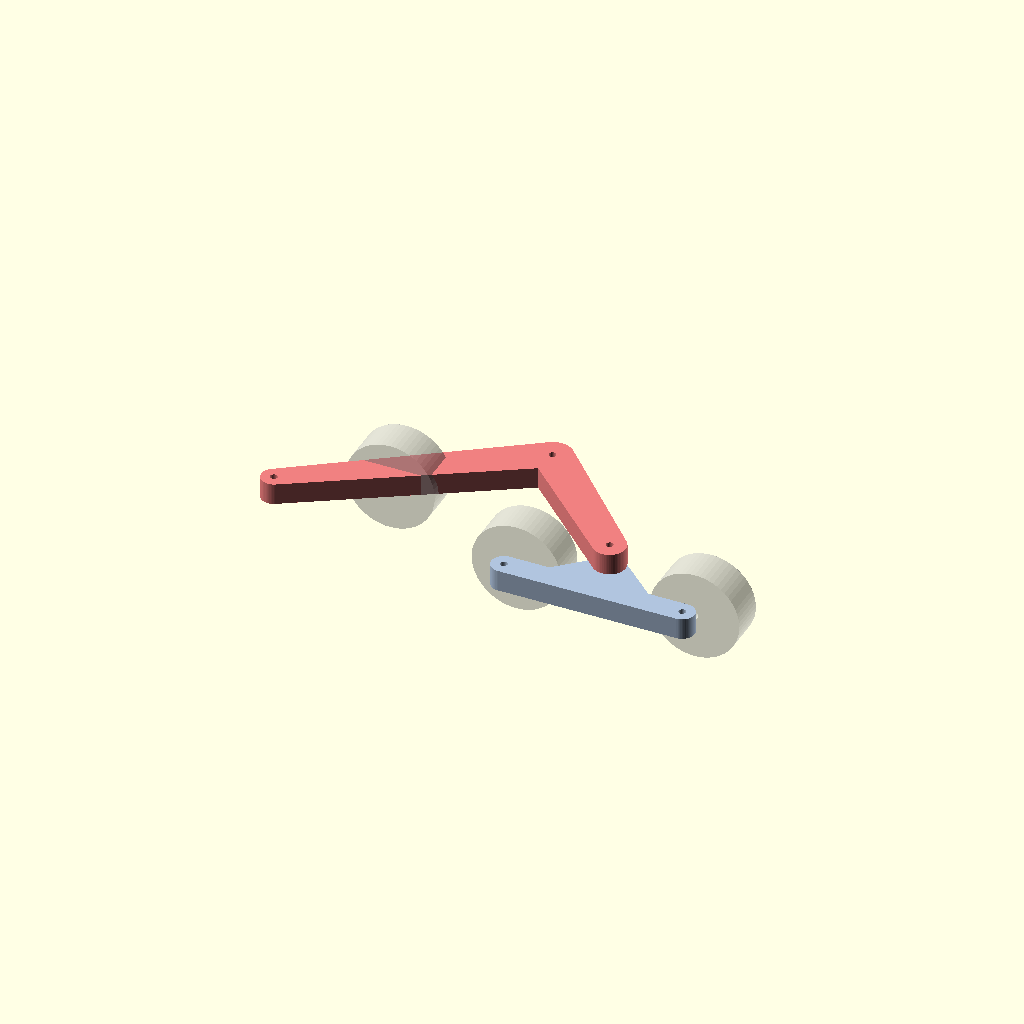
Cell 1 — every parameter at its default value.
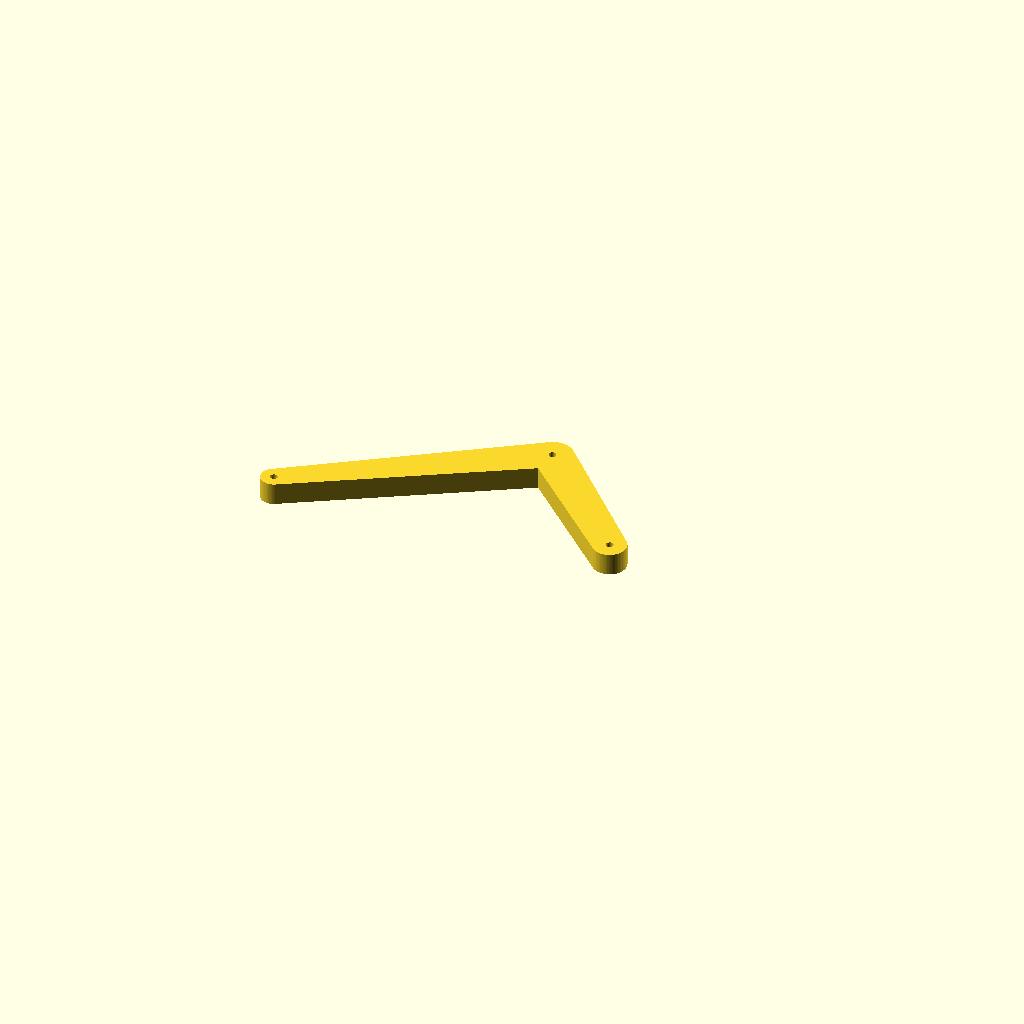
Cell 2: the same model with part = "rocker".
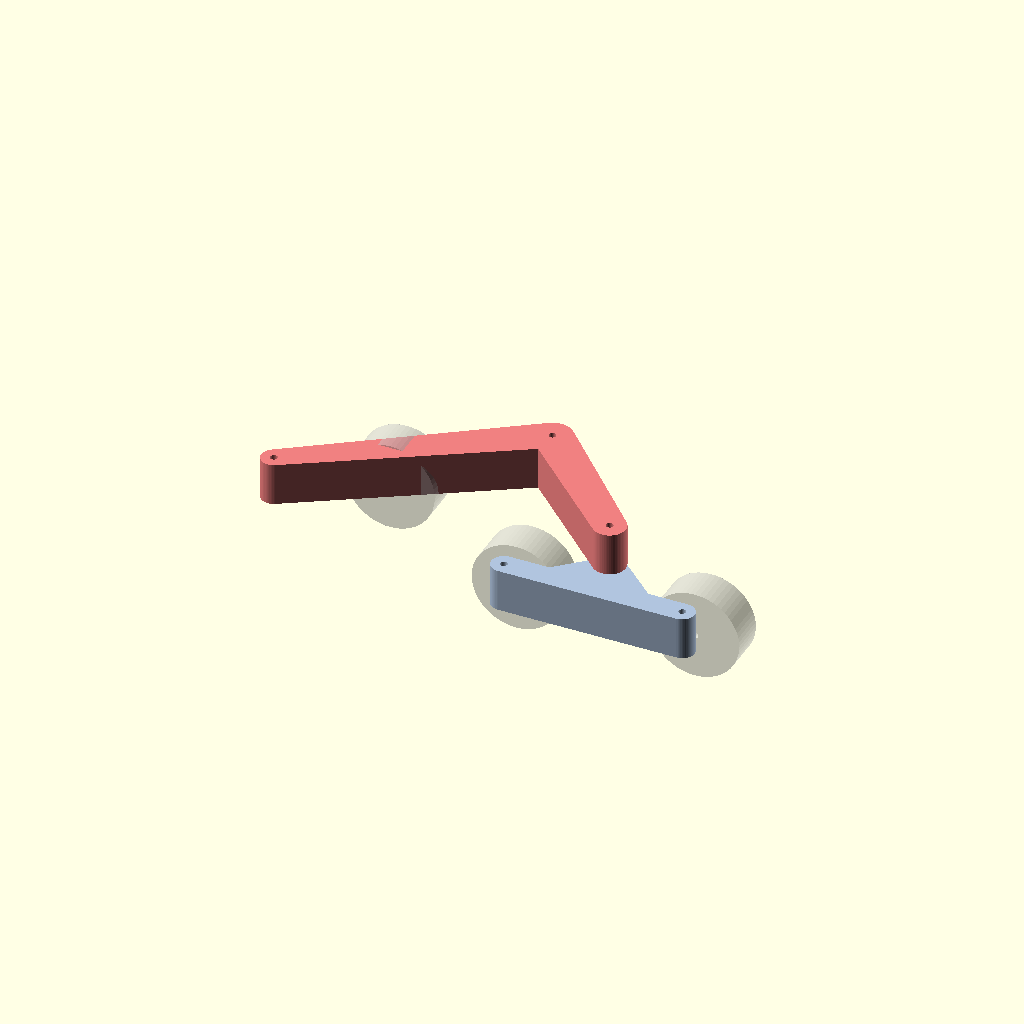
Cell 3: link_h = 24 (everything else at default).
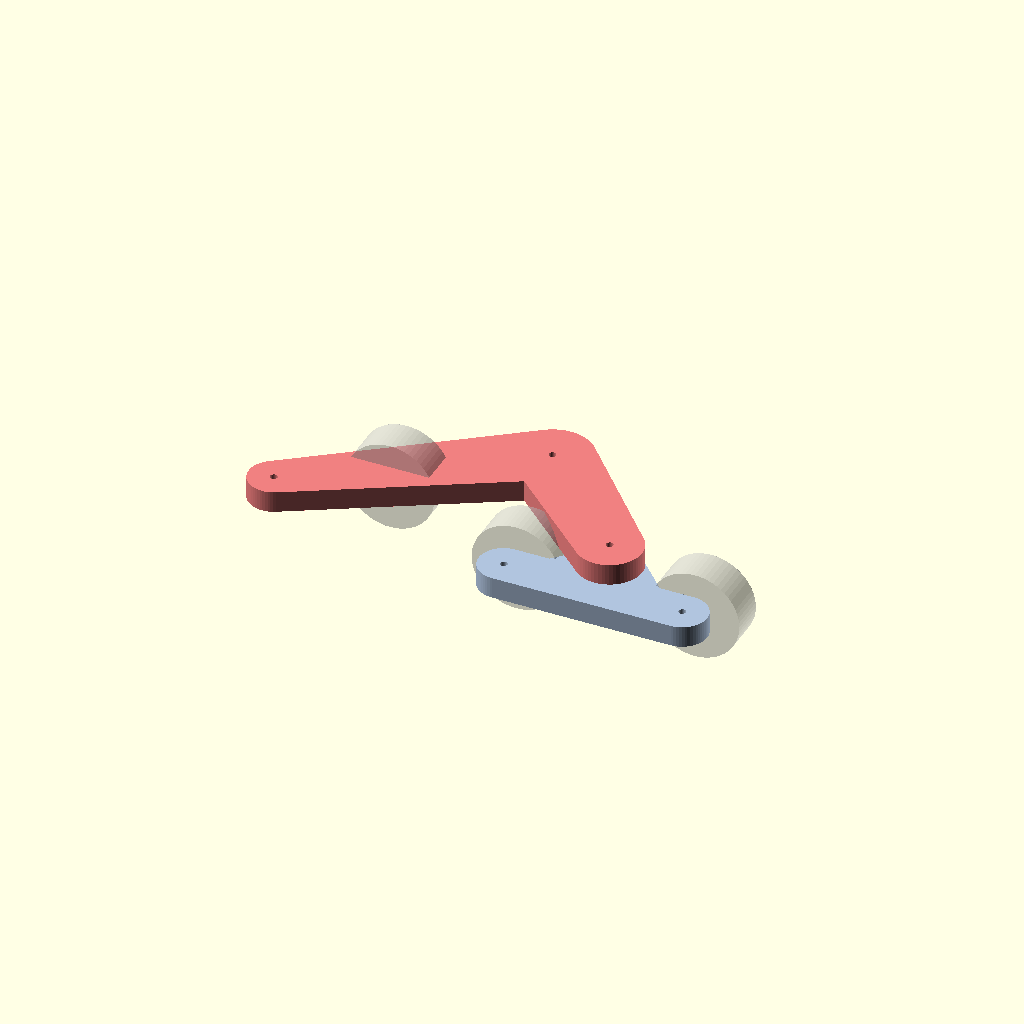
Cell 4 — joint_d set to 28, the other parameters unchanged.
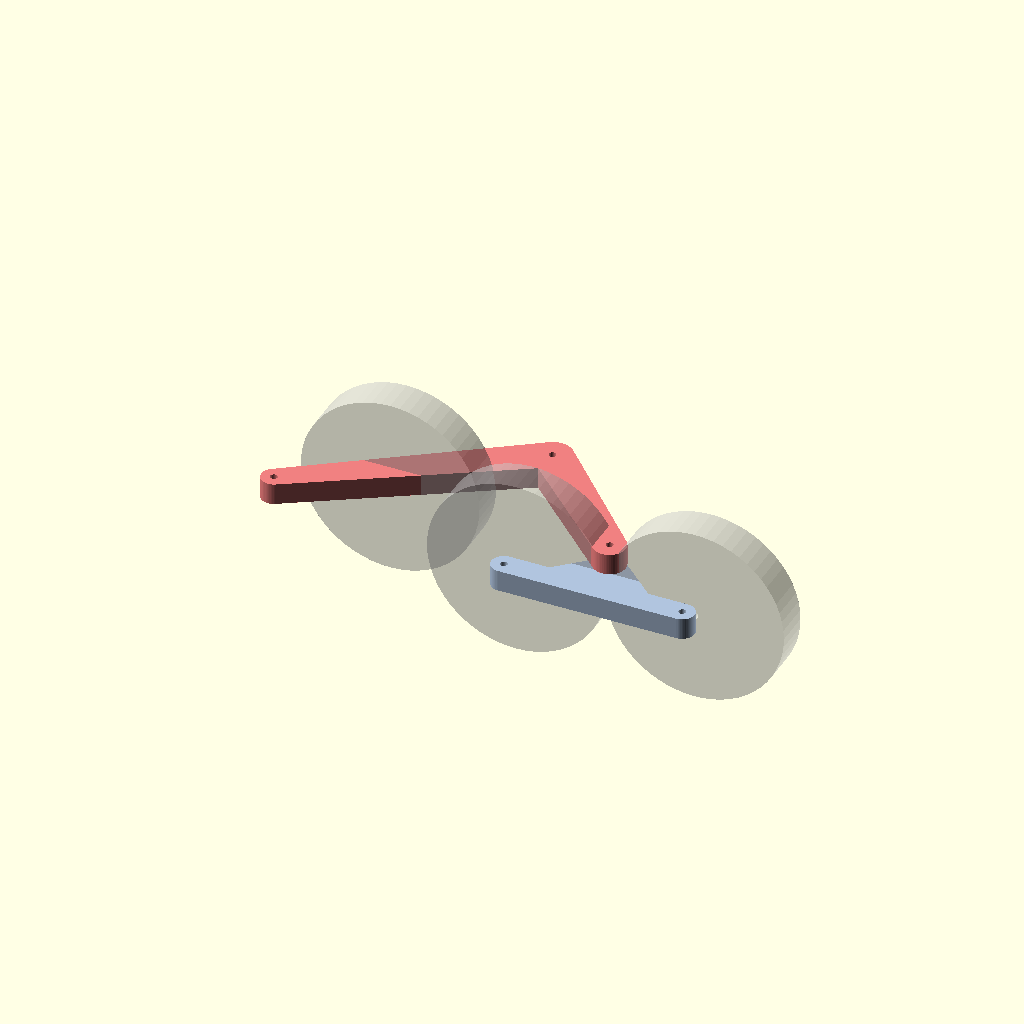
Cell 5 — wheel_d set to 100, the other parameters unchanged.
One fixed orthographic camera (rotation 55°, 0°, 25°; colour scheme Cornfield) for every cell.
OpenSCAD source file body/rockerbogy.scad:
// =================================================================
// 直径5cmホイール対応 ロッカーボギー機構 パラメトリック設計
// =================================================================

/* [表示・出力コントロール] */
// 出力したいパーツを選択してください
part = "all"; // [all: 全て配置（確認用）, rocker: ロッカーアームのみ, bogie: ボギーアームのみ]

/* [共通パラメータ] */
$fn = 60;          // 円の分割数（精度）
link_h = 12;        // アームの厚み (mm)
pin_d = 4;         // シャフト・ネジ用の穴の直径 (mm) 
joint_d = 14;      // ジョイント結合部の外径 (mm) -

/* [既存ホイール基準パラメータ (変更不可)] */
wheel_d = 50;      // ホイールの直径 = 50mm (5cm)
wheel_r = wheel_d / 2; // ホイールの半径 = 25mm
wheel_w = 20;      // ホイールの想定幅 (mm)

/* [アーム寸法設計 (直径50mmホイールの干渉回避用)] */
// ボギーアームの軸間距離（ミドル〜リアホイール間）
bogie_length = 100; 

// ロッカーアームのフロント軸から、ボギーピボット（結合点）までの水平距離
rocker_total_x = 130; 


// --- パーツの配置・プレビュー処理 ---
if (part == "all") {
    // 1. ロッカーアーム
    color("LightCoral") rocker_arm();
    
    // 2. ボギーアーム（ロッカーアームのボギーピボット位置へ移動して配置）
    translate([rocker_total_x, -15, -link_h - 2]) 
        color("LightSteelBlue") bogie_arm();
    
    // 3. 既存ホイールのダミー表示（位置関係確認用：半透明）
    % group() {
        // フロントホイール
        translate([0, 10, 0]) rotate([90, 0, 0]) dummy_wheel();
        // ミドルホイール（ボギーアームの前方軸）
        translate([rocker_total_x - (bogie_length/2), -10, -link_h - 2]) rotate([90, 0, 0]) dummy_wheel();
        // リアホイール（ボギーアームの後方軸）
        translate([rocker_total_x + (bogie_length/2), -10, -link_h - 2]) rotate([90, 0, 0]) dummy_wheel();
    }
}

if (part == "rocker") {
    rocker_arm();
}

if (part == "bogie") {
    bogie_arm();
}


// ==========================================
// コンポーネント 1: ロッカーアーム (Rocker Arm)
// ==========================================
module rocker_arm() {
    // 各ピボットの座標定義
    p_front = [-50, -32.5];                     // フロントホイール軸
    p_body  = [70, 45];                   // 車体差動ギア接続ピボット
    p_bogie = [rocker_total_x, -15];      // ボギーアーム接続ピボット

    linear_extrude(height = link_h) {
        difference() {
            union() {
                // フロント軸から車体ピボットへのリンク
                hull() {
                    translate(p_front) circle(d = joint_d);
                    translate(p_body)  circle(d = joint_d * 1.6); // 負荷がかかる中心は太く
                }
                // 車体ピボットからボギーピボットへのリンク
                hull() {
                    translate(p_body)  circle(d = joint_d * 1.6);
                    translate(p_bogie) circle(d = joint_d * 1.3);
                }
            }
            // 1. フロントホイール取付穴
            translate(p_front) circle(d = pin_d); 
            
            // 2. 車体（ディファレンシャル機構）接続穴
            translate(p_body) circle(d = pin_d); 
            
            // 3. ボギーアーム接続穴
            translate(p_bogie) circle(d = pin_d); 
        }
    }
}

// ==========================================
// コンポーネント 2: ボギーアーム (Bogie Arm)
// ==========================================
module bogie_arm() {
    // ロッカーとの接続ピボットを原点(0,0)とする
    p_pivot = [0, 0];
    p_middle = [-(bogie_length / 2), -20]; // 前方（ミドルホイール）軸
    p_rear   = [(bogie_length / 2), -20];  // 後方（リアホイール）軸

    linear_extrude(height = link_h) {
        difference() {
            union() {
                // ミドルからリアまでの下部メインフレーム
                hull() {
                    translate(p_middle) circle(d = joint_d);
                    translate(p_rear)   circle(d = joint_d);
                }
                // 下部フレームから上部のロッカー接続ピボットへの立ち上がり
                hull() {
                    translate(p_pivot) circle(d = joint_d * 1.3);
                    translate([-(bogie_length / 4), -20]) circle(d = joint_d);
                    translate([(bogie_length / 4), -20]) circle(d = joint_d);
                }
            }
            // 1. ロッカーアームとの接続穴
            translate(p_pivot) circle(d = pin_d); 
            
            // 2. ミドルホイール取付穴
            translate(p_middle) circle(d = pin_d); 
            
            // 3. リアホイール取付穴
            translate(p_rear) circle(d = pin_d); 
        }
    }
}

// ==========================================
// 参考用: 既存ホイールのダミー (Dummy Wheel)
// ==========================================
// ※3Dプリントはしません（位置確認のプレビュー専用）
module dummy_wheel() {
    difference() {
        cylinder(r = wheel_r, h = wheel_w, center = true);
        cylinder(d = pin_d, h = wheel_w + 2, center = true);
    }
}
Parameter table extracted from the source (name, type, default, range or options):
part: string, default "all", options "all", "rocker", "bogie"
link_h: number, default 12
pin_d: number, default 4
joint_d: number, default 14
wheel_d: number, default 50
wheel_w: number, default 20
bogie_length: number, default 100
rocker_total_x: number, default 130
